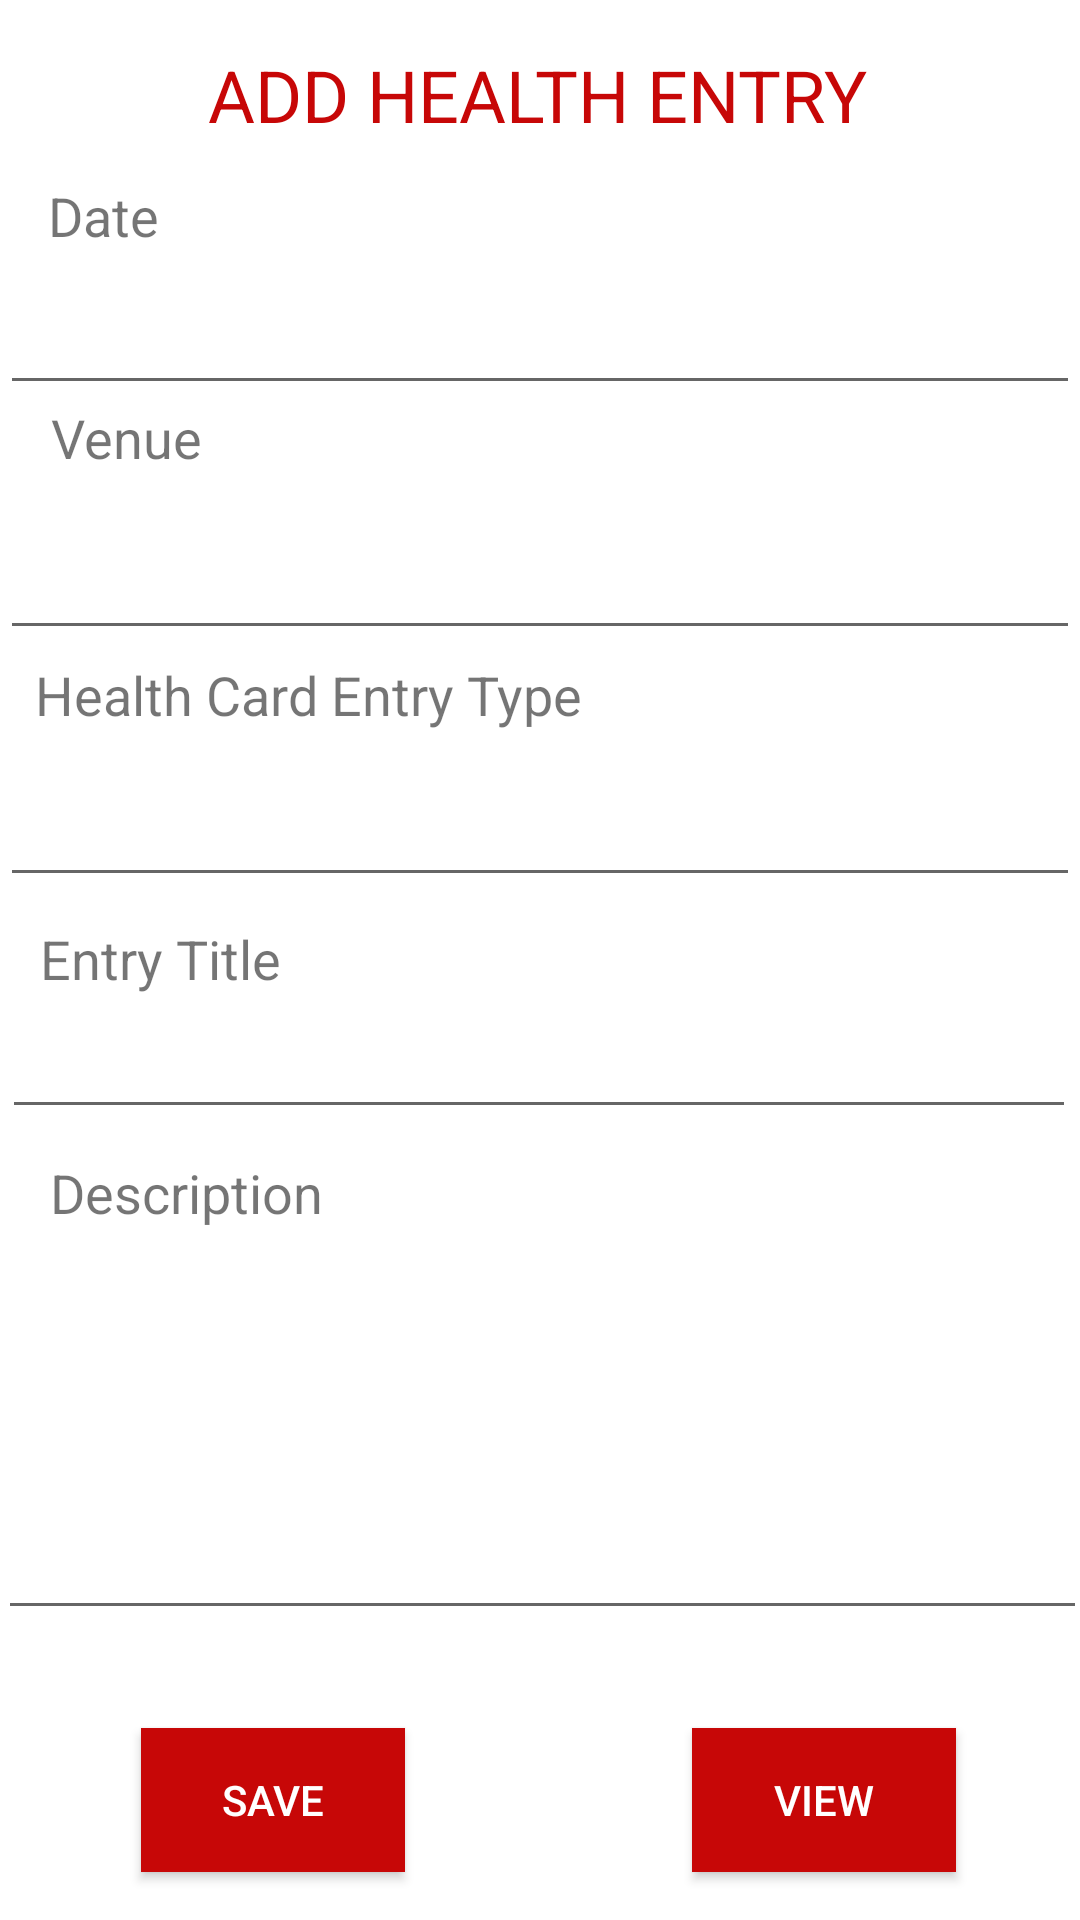

Produce the Android XML layout that renders to this screen, including the resource entries it uses.
<!-- AndroidManifest.xml: application theme Theme.Home -->
<!-- res/layout/activity_add_health_entry.xml -->
<?xml version="1.0" encoding="utf-8"?>
<androidx.constraintlayout.widget.ConstraintLayout xmlns:android="http://schemas.android.com/apk/res/android"
xmlns:app="http://schemas.android.com/apk/res-auto"
xmlns:tools="http://schemas.android.com/tools"
android:layout_width="match_parent"
android:layout_height="match_parent"


tools:context=".AddHealthEntry">


    <EditText
        android:id="@+id/editText_description"
        android:layout_width="363dp"
        android:layout_height="125dp"
        android:ems="10"
        android:inputType="textPersonName"

        app:layout_constraintBottom_toBottomOf="parent"
        app:layout_constraintEnd_toEndOf="parent"
        app:layout_constraintHorizontal_bias="0.375"
        app:layout_constraintStart_toStartOf="parent"
        app:layout_constraintTop_toTopOf="parent"
        app:layout_constraintVertical_bias="0.812" />

    <TextView
    android:id="@+id/twVenue3"
    android:layout_width="wrap_content"
    android:layout_height="wrap_content"
    android:text="Entry Title"
    android:textSize="18sp"
    app:layout_constraintBottom_toBottomOf="parent"
    app:layout_constraintHorizontal_bias="0.048"
    app:layout_constraintLeft_toLeftOf="parent"
    app:layout_constraintRight_toRightOf="parent"
    app:layout_constraintTop_toTopOf="parent"
    app:layout_constraintVertical_bias="0.499" />

<TextView
    android:id="@+id/twVenue2"
    android:layout_width="wrap_content"
    android:layout_height="wrap_content"
    android:text="Health Card Entry Type"
    android:textSize="18sp"
    app:layout_constraintBottom_toBottomOf="parent"
    app:layout_constraintHorizontal_bias="0.066"
    app:layout_constraintLeft_toLeftOf="parent"
    app:layout_constraintRight_toRightOf="parent"
    app:layout_constraintTop_toTopOf="parent"
    app:layout_constraintVertical_bias="0.356" />

    <EditText
        android:id="@+id/editText_title"
        android:layout_width="358dp"
        android:layout_height="46dp"
        android:ems="10"
        android:inputType="textPersonName"

        app:layout_constraintBottom_toBottomOf="parent"
        app:layout_constraintEnd_toEndOf="parent"
        app:layout_constraintHorizontal_bias="0.372"
        app:layout_constraintStart_toStartOf="parent"
        app:layout_constraintTop_toTopOf="parent"
        app:layout_constraintVertical_bias="0.556" />

    <EditText
    android:id="@+id/editText_health"
    android:layout_width="360dp"
    android:layout_height="48dp"
    android:ems="10"
    android:inputType="textPersonName"

    app:layout_constraintBottom_toBottomOf="parent"
    app:layout_constraintEnd_toEndOf="parent"
    app:layout_constraintHorizontal_bias="0.313"
    app:layout_constraintStart_toStartOf="parent"
    app:layout_constraintTop_toTopOf="parent"
    app:layout_constraintVertical_bias="0.424" />

<TextView
    android:id="@+id/twVenue4"
    android:layout_width="wrap_content"
    android:layout_height="wrap_content"
    android:text="Description"
    android:textSize="18sp"
    app:layout_constraintBottom_toBottomOf="parent"
    app:layout_constraintHorizontal_bias="0.062"
    app:layout_constraintLeft_toLeftOf="parent"
    app:layout_constraintRight_toRightOf="parent"
    app:layout_constraintTop_toTopOf="parent"
    app:layout_constraintVertical_bias="0.626" />

    <TextView
        android:id="@+id/textView"
        android:layout_width="wrap_content"
        android:layout_height="wrap_content"
        android:text="ADD HEALTH ENTRY"
        android:textColor="#C70707"
        android:textSize="24sp"
        app:layout_constraintBottom_toBottomOf="parent"
        app:layout_constraintEnd_toEndOf="parent"
        app:layout_constraintHorizontal_bias="0.494"
        app:layout_constraintLeft_toLeftOf="parent"
        app:layout_constraintRight_toRightOf="parent"
        app:layout_constraintStart_toStartOf="parent"
        app:layout_constraintTop_toTopOf="parent"
        app:layout_constraintVertical_bias="0.025" />

    <EditText
    android:id="@+id/editText_venue"
    android:layout_width="360dp"
    android:layout_height="48dp"
    android:ems="10"
    android:inputType="textPersonName"

    app:layout_constraintBottom_toBottomOf="parent"
    app:layout_constraintEnd_toEndOf="parent"
    app:layout_constraintHorizontal_bias="0.352"
    app:layout_constraintStart_toStartOf="parent"
    app:layout_constraintTop_toTopOf="parent"
    app:layout_constraintVertical_bias="0.285" />

    <TextView
    android:id="@+id/twDate"
    android:layout_width="wrap_content"
    android:layout_height="wrap_content"
    android:text="Date"
    android:textSize="18sp"
    app:layout_constraintBottom_toBottomOf="parent"
    app:layout_constraintEnd_toEndOf="parent"
    app:layout_constraintHorizontal_bias="0.05"
    app:layout_constraintLeft_toLeftOf="parent"
    app:layout_constraintRight_toRightOf="parent"
    app:layout_constraintStart_toStartOf="parent"
    app:layout_constraintTop_toTopOf="parent"
    app:layout_constraintVertical_bias="0.097" />

<TextView
    android:id="@+id/twVenue"
    android:layout_width="wrap_content"
    android:layout_height="wrap_content"
    android:text="Venue"
    android:textSize="18sp"
    app:layout_constraintBottom_toBottomOf="parent"
    app:layout_constraintHorizontal_bias="0.055"
    app:layout_constraintLeft_toLeftOf="parent"
    app:layout_constraintRight_toRightOf="parent"
    app:layout_constraintTop_toTopOf="parent"
    app:layout_constraintVertical_bias="0.217" />

    <EditText
        android:id="@+id/editText_date"
        android:layout_width="360dp"
        android:layout_height="48dp"
        android:ems="10"
        android:inputType="textPersonName"

        app:layout_constraintBottom_toBottomOf="parent"
        app:layout_constraintEnd_toEndOf="parent"
        app:layout_constraintHorizontal_bias="0.352"
        app:layout_constraintStart_toStartOf="parent"
        app:layout_constraintTop_toTopOf="parent"
        app:layout_constraintVertical_bias="0.147" />

    <ImageView
    android:layout_width="415dp"
    android:layout_height="65dp"

    app:layout_constraintBottom_toBottomOf="parent"
    app:layout_constraintEnd_toEndOf="parent"
    app:layout_constraintHorizontal_bias="0.0"
    app:layout_constraintStart_toStartOf="parent"
    app:layout_constraintTop_toTopOf="parent"
    app:layout_constraintVertical_bias="1.0" />

    <Button
        android:id="@+id/button_view"
        android:layout_width="wrap_content"
        android:layout_height="wrap_content"
        android:background="@color/red_dark"
        android:backgroundTint="#00FFFFFF"
        android:backgroundTintMode="screen"
        android:drawableTint="#00FFFFFF"
        android:text="VIEW"
        android:textColor="#FFFFFF"
        android:textColorHighlight="#00FFFFFF"
        android:textColorHint="#FFFFFF"
        android:textColorLink="#FFFFFF"
        app:iconTint="#FFFFFF"
        app:layout_constraintBottom_toBottomOf="parent"
        app:layout_constraintEnd_toEndOf="parent"
        app:layout_constraintHorizontal_bias="0.848"
        app:layout_constraintStart_toStartOf="parent"
        app:layout_constraintTop_toTopOf="parent"
        app:layout_constraintVertical_bias="0.973" />

    <Button
        android:id="@+id/button_save"
        android:layout_width="wrap_content"
        android:layout_height="wrap_content"
        android:background="@color/red_dark"
        android:backgroundTint="#00FFFFFF"
        android:backgroundTintMode="screen"
        android:drawableTint="#00FFFFFF"
        android:text="SAVE"
        android:textColor="#FFFFFF"
        android:textColorHighlight="#00FFFFFF"
        android:textColorHint="#FFFFFF"
        android:textColorLink="#FFFFFF"
        app:iconTint="#FFFFFF"
        app:layout_constraintBottom_toBottomOf="parent"
        app:layout_constraintEnd_toEndOf="parent"
        app:layout_constraintHorizontal_bias="0.173"
        app:layout_constraintStart_toStartOf="parent"
        app:layout_constraintTop_toTopOf="parent"
        app:layout_constraintVertical_bias="0.973" />

</androidx.constraintlayout.widget.ConstraintLayout>
<!-- resources referenced by this layout -->
<resources>
  <color name="red_dark">#C70707</color>
  <style name="Theme.Home" parent="Theme.MaterialComponents.DayNight.NoActionBar">
          
          <item name="colorPrimary">@color/purple_500</item>
          <item name="colorPrimaryVariant">@color/black</item>
          <item name="colorPrimarySurface">@color/red_dark</item>
          <item name="colorOnPrimary">@color/white</item>
          
          <item name="colorSecondary">@color/teal_200</item>
          <item name="colorSecondaryVariant">@color/teal_700</item>
          <item name="colorOnSecondary">@color/black</item>
          
          <item name="android:statusBarColor" tools:targetApi="l">?attr/colorPrimaryVariant</item>
          
      </style>
  <color name="purple_500">#FF6200EE</color>
  <color name="black">#FF000000</color>
  <color name="white">#FFFFFFFF</color>
  <color name="teal_200">#FF03DAC5</color>
  <color name="teal_700">#FF018786</color>
</resources>
